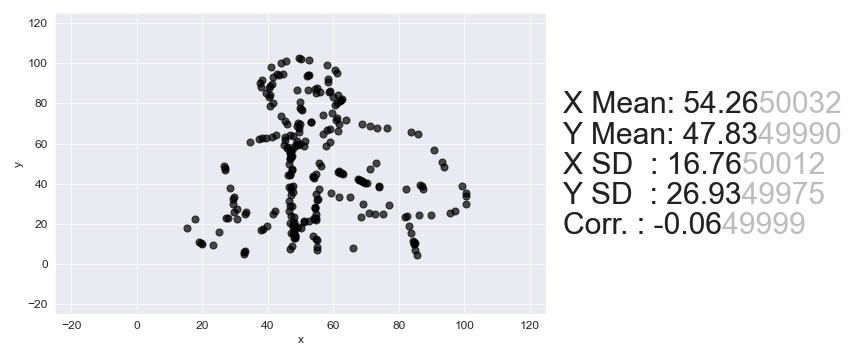

Values plotted in this chart, from the file beside it:
, x, y
0, 49.33, 102.6
1, 50.03, 101.9
2, 52.45, 101.6
3, 45.56, 101.1
4, 43.85, 100.2
5, 58.01, 98.99
6, 40.78, 98.17
7, 60.46, 96.48
8, 61.18, 94.93
9, 44.62, 94.71
10, 42.9, 94.44
11, 52.22, 94.22
12, 43.25, 94.13
13, 52.57, 93.91
14, 51.88, 93.62
15, 41.54, 93.25
16, 58.46, 92.24
17, 38.12, 91.8
18, 58.48, 90.71
19, 37.45, 90.28
20, 41.26, 89.58
21, 40.58, 88.68
22, 37.83, 88.13
23, 40.25, 87.77
24, 55.09, 87.42
25, 54.4, 87.13
26, 52.34, 86.87
27, 48.89, 86.65
28, 58.9, 86.11
29, 58.56, 85.81
30, 55.81, 85.57
31, 54.78, 85.28
32, 39.26, 85.03
33, 61.35, 84.21
34, 40.65, 84.08
35, 59.98, 83.32
36, 40.32, 83.17
37, 62.75, 82.34
38, 62.42, 81.74
39, 62.08, 81.13
40, 49.67, 80.81
41, 61.06, 80.24
42, 41.41, 80.09
43, 60.39, 79.03
44, 40.74, 78.57
45, 49.72, 77.75
46, 50.08, 77.13
47, 50.43, 76.51
48, 59.42, 75.38
49, 56.68, 74.22
50, 43.92, 73.6
51, 61.19, 72.58
52, 60.85, 71.98
53, 63.96, 71.6
54, 45.34, 71.42
55, 53.28, 70.93
56, 53.28, 70.62
57, 49.15, 70.41
58, 68.81, 69.95
59, 61.57, 69.82
... 190 more rows
